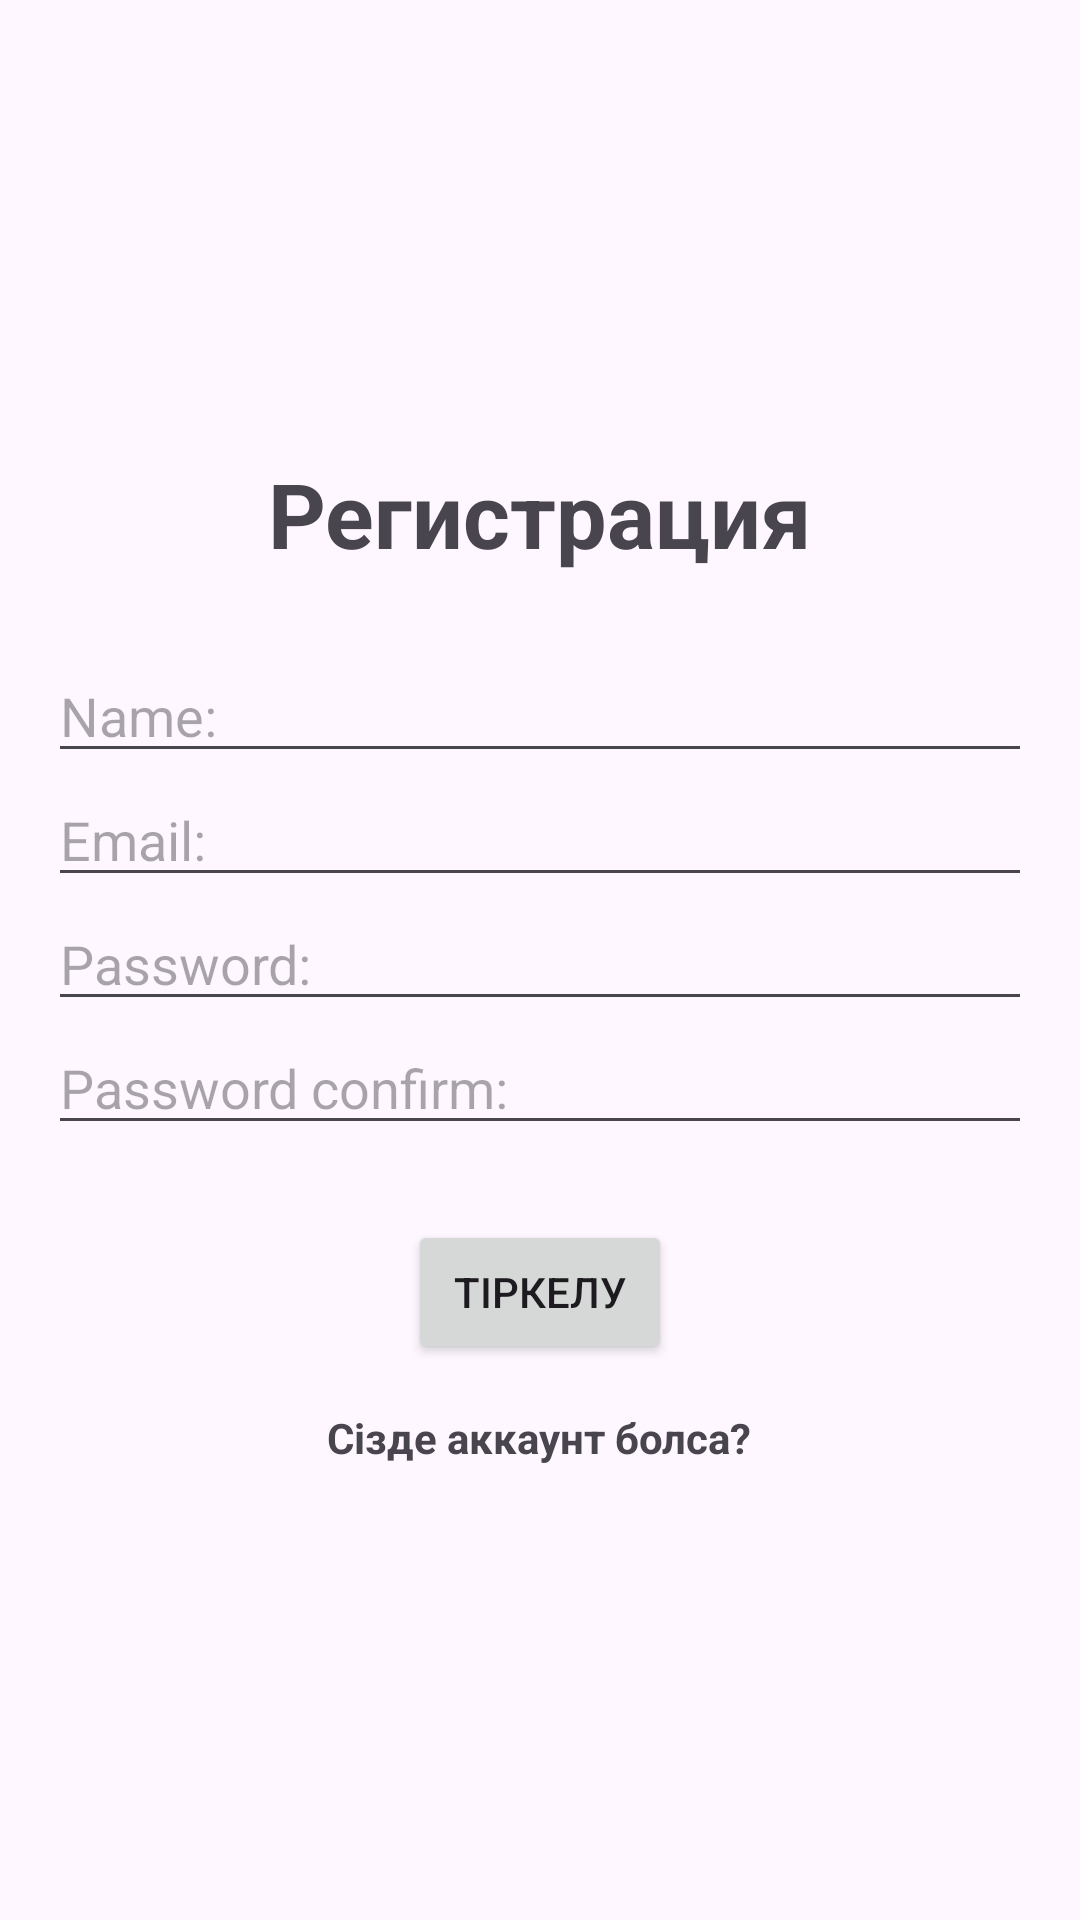

Android layout source for this screen:
<!-- AndroidManifest.xml: application theme Theme.CanvasAppMini -->
<!-- res/layout/activity_register.xml -->
<?xml version="1.0" encoding="utf-8"?>
<LinearLayout xmlns:android="http://schemas.android.com/apk/res/android"
    xmlns:app="http://schemas.android.com/apk/res-auto"
    xmlns:tools="http://schemas.android.com/tools"
    android:layout_width="match_parent"
    android:layout_height="match_parent"
    android:orientation="vertical"
    android:gravity="center"
    android:padding="16dp"
    tools:context=".RegisterActivity">

    <TextView
        android:text="Регистрация"
        android:textStyle="bold"
        android:textSize="30dp"
        android:textColor="@color/blue"
        android:layout_width="wrap_content"
        android:layout_height="wrap_content"/>

    <EditText
        android:layout_marginTop="25dp"
        android:id="@+id/regName"
        android:hint="Name:"
        android:layout_width="match_parent"
        android:layout_height="wrap_content"/>
    <EditText
        android:id="@+id/regEmail"
        android:hint="Email:"
        android:layout_width="match_parent"
        android:layout_height="wrap_content"/>
    <EditText
        android:id="@+id/regPass"
        android:hint="Password:"
        android:inputType="textPassword"
        android:layout_width="match_parent"
        android:layout_height="wrap_content"/>
    <EditText
        android:id="@+id/regPassConf"
        android:hint="Password confirm:"
        android:inputType="textPassword"
        android:layout_width="match_parent"
        android:layout_height="wrap_content"/>
    <Button
        android:layout_marginTop="25dp"
        android:id="@+id/regBtn"
        android:text="Тіркелу"
        android:layout_width="wrap_content"
        android:layout_height="wrap_content"/>
    <TextView
        android:layout_marginTop="15dp"
        android:id="@+id/regTxt"
        android:textColor="@color/blue"
        android:textStyle="bold"
        android:text="Сізде аккаунт болса?"
        android:layout_width="wrap_content"
        android:layout_height="wrap_content"/>



</LinearLayout>
<!-- resources referenced by this layout -->
<resources>
  <style name="Theme.CanvasAppMini" parent="Base.Theme.CanvasAppMini" />
  <style name="Base.Theme.CanvasAppMini" parent="Theme.Material3.DayNight.NoActionBar">
          
          
      </style>
</resources>
